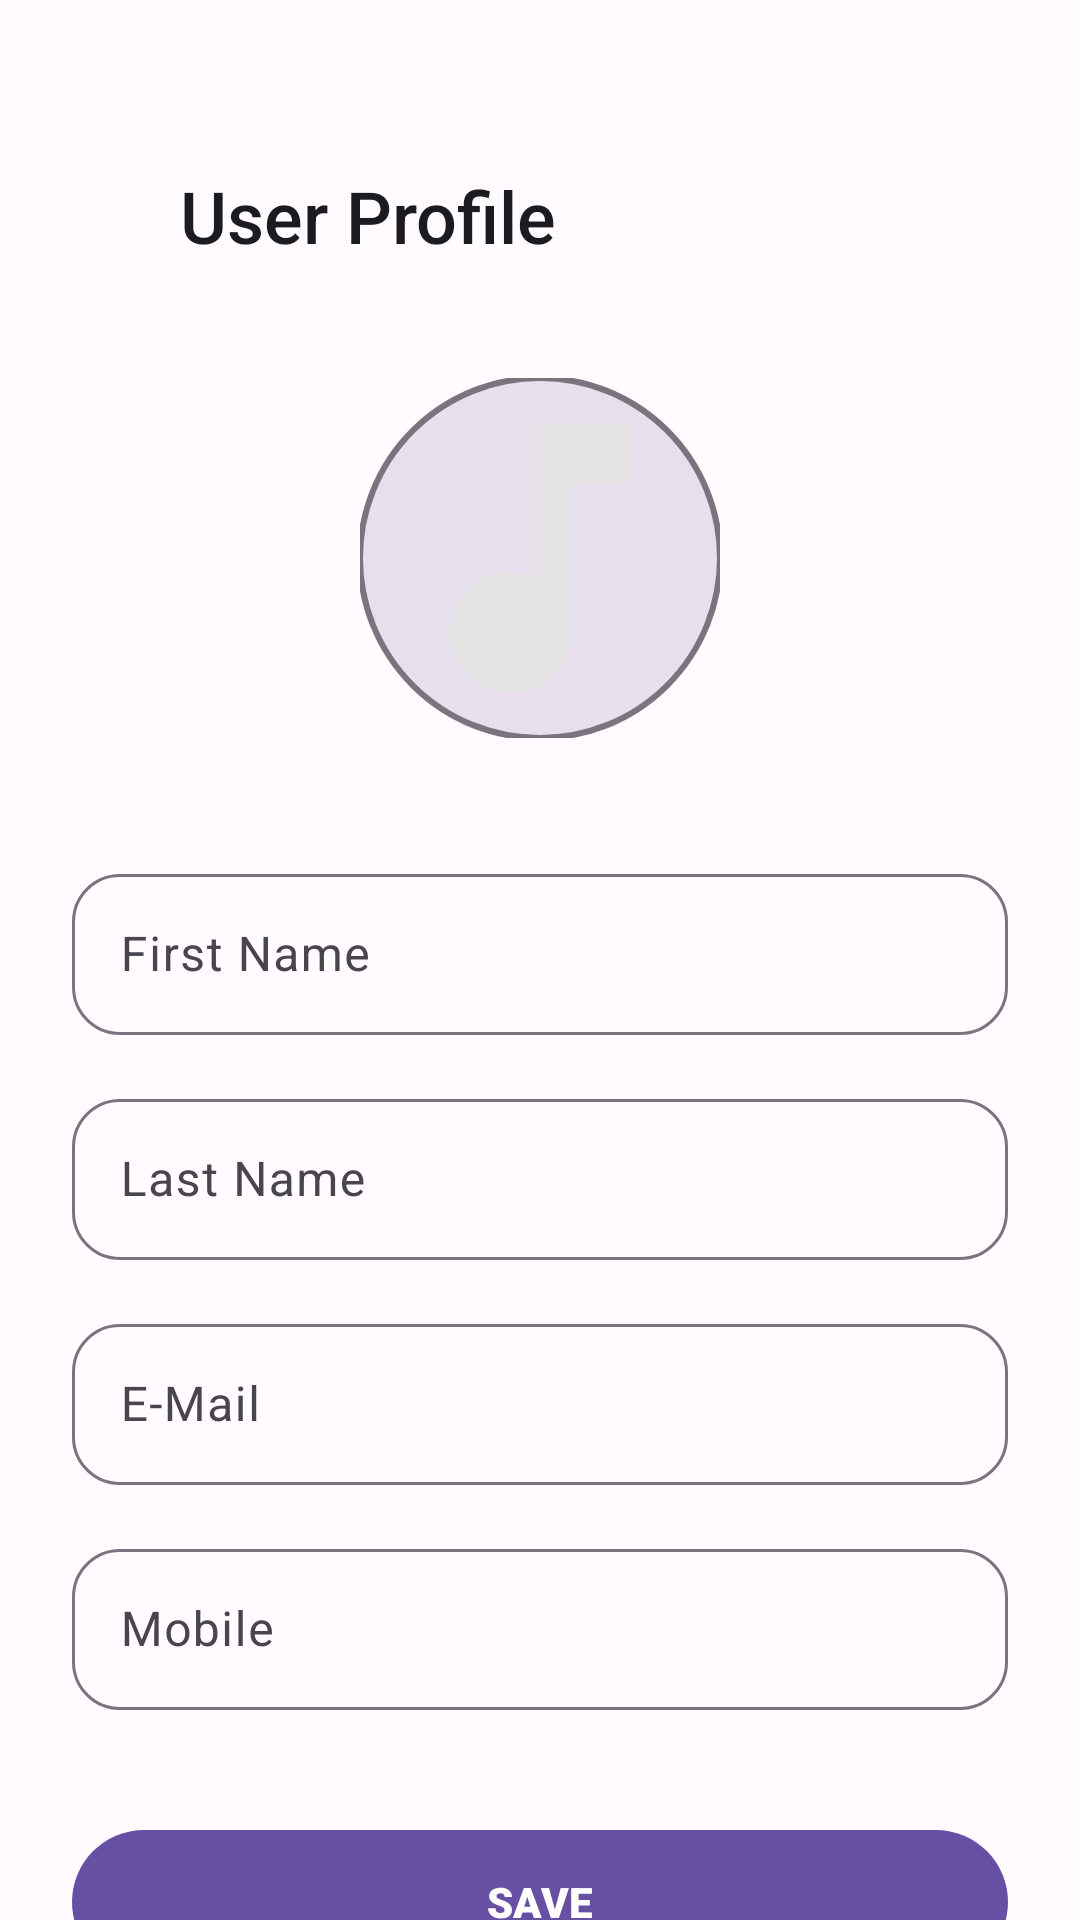

Layout XML and referenced resources for this Android screen:
<!-- AndroidManifest.xml: application theme Theme.DamonHole -->
<!-- res/layout/activity_profile.xml -->
<?xml version="1.0" encoding="utf-8"?>
<androidx.coordinatorlayout.widget.CoordinatorLayout
    xmlns:android="http://schemas.android.com/apk/res/android"
    xmlns:app="http://schemas.android.com/apk/res-auto"
    android:layout_width="match_parent"
    android:layout_height="match_parent"
    android:background="?android:attr/windowBackground">

    <androidx.core.widget.NestedScrollView
        android:layout_width="match_parent"
        android:layout_height="match_parent">

        <LinearLayout
            android:layout_width="match_parent"
            android:layout_height="wrap_content"
            android:orientation="vertical"
            android:paddingHorizontal="24dp"
            android:paddingTop="48dp"
            android:paddingBottom="32dp">

            
            <RelativeLayout
                android:layout_width="match_parent"
                android:layout_height="wrap_content"
                android:layout_marginBottom="20dp">

                <com.google.android.material.button.MaterialButton
                    android:id="@+id/btnBack"
                    style="@style/Widget.Material3.Button.IconButton"
                    android:layout_width="wrap_content"
                    android:layout_height="wrap_content"
                    android:layout_alignParentStart="true"
                    android:layout_centerVertical="true"
                    android:contentDescription="@null"
                    app:icon="@drawable/ic_arrow_back"
                    app:iconTint="?attr/colorPrimary" />

                <TextView
                    android:layout_width="wrap_content"
                    android:layout_height="wrap_content"
                    android:layout_toEndOf="@id/btnBack"
                    android:layout_marginStart="8dp"
                    android:layout_centerVertical="true"
                    android:text="@string/user_profile"
                    android:textAppearance="?attr/textAppearanceTitleLarge"
                    android:textColor="?attr/colorOnSurface" />
            </RelativeLayout>

            
            <FrameLayout
                android:layout_width="140dp"
                android:layout_height="140dp"
                android:layout_gravity="center"
                android:layout_marginBottom="30dp">

                <com.google.android.material.imageview.ShapeableImageView
                    android:id="@+id/ivProfileLarge"
                    android:layout_width="120dp"
                    android:layout_height="120dp"
                    android:layout_gravity="center"
                    android:src="@drawable/ic_music_note"
                    android:scaleType="centerCrop"
                    android:background="?attr/colorSurfaceVariant"
                    app:shapeAppearanceOverlay="@style/ShapeAppearance.Material3.Corner.Full"
                    app:strokeColor="?attr/colorOutline"
                    app:strokeWidth="2dp" />

            </FrameLayout>

            
            <com.google.android.material.textfield.TextInputLayout
                style="@style/Widget.Material3.TextInputLayout.OutlinedBox"
                android:layout_width="match_parent"
                android:layout_height="wrap_content"
                android:layout_marginBottom="16dp"
                android:hint="@string/first_name"
                app:boxCornerRadiusTopStart="16dp"
                app:boxCornerRadiusTopEnd="16dp"
                app:boxCornerRadiusBottomStart="16dp"
                app:boxCornerRadiusBottomEnd="16dp">

                <com.google.android.material.textfield.TextInputEditText
                    android:id="@+id/etFirstName"
                    android:layout_width="match_parent"
                    android:layout_height="wrap_content"
                    android:inputType="textPersonName"
                    android:paddingVertical="16dp" />
            </com.google.android.material.textfield.TextInputLayout>

            <com.google.android.material.textfield.TextInputLayout
                style="@style/Widget.Material3.TextInputLayout.OutlinedBox"
                android:layout_width="match_parent"
                android:layout_height="wrap_content"
                android:layout_marginBottom="16dp"
                android:hint="@string/last_name"
                app:boxCornerRadiusTopStart="16dp"
                app:boxCornerRadiusTopEnd="16dp"
                app:boxCornerRadiusBottomStart="16dp"
                app:boxCornerRadiusBottomEnd="16dp">

                <com.google.android.material.textfield.TextInputEditText
                    android:id="@+id/etLastName"
                    android:layout_width="match_parent"
                    android:layout_height="wrap_content"
                    android:inputType="textPersonName"
                    android:paddingVertical="16dp" />
            </com.google.android.material.textfield.TextInputLayout>

            <com.google.android.material.textfield.TextInputLayout
                style="@style/Widget.Material3.TextInputLayout.OutlinedBox"
                android:layout_width="match_parent"
                android:layout_height="wrap_content"
                android:layout_marginBottom="16dp"
                android:hint="@string/email"
                app:boxCornerRadiusTopStart="16dp"
                app:boxCornerRadiusTopEnd="16dp"
                app:boxCornerRadiusBottomStart="16dp"
                app:boxCornerRadiusBottomEnd="16dp">

                <com.google.android.material.textfield.TextInputEditText
                    android:id="@+id/etEmail"
                    android:layout_width="match_parent"
                    android:layout_height="wrap_content"
                    android:inputType="textEmailAddress"
                    android:enabled="false"
                    android:paddingVertical="16dp" />
            </com.google.android.material.textfield.TextInputLayout>

            <com.google.android.material.textfield.TextInputLayout
                style="@style/Widget.Material3.TextInputLayout.OutlinedBox"
                android:layout_width="match_parent"
                android:layout_height="wrap_content"
                android:layout_marginBottom="36dp"
                android:hint="@string/mobile"
                app:boxCornerRadiusTopStart="16dp"
                app:boxCornerRadiusTopEnd="16dp"
                app:boxCornerRadiusBottomStart="16dp"
                app:boxCornerRadiusBottomEnd="16dp">

                <com.google.android.material.textfield.TextInputEditText
                    android:id="@+id/etMobile"
                    android:layout_width="match_parent"
                    android:layout_height="wrap_content"
                    android:inputType="phone"
                    android:paddingVertical="16dp" />
            </com.google.android.material.textfield.TextInputLayout>

            
            <com.google.android.material.button.MaterialButton
                android:id="@+id/btnSave"
                style="@style/Widget.Material3.Button"
                android:layout_width="match_parent"
                android:layout_height="56dp"
                android:text="@string/save"
                android:textAppearance="?attr/textAppearanceLabelLarge"
                android:fontFamily="sans-serif-black"
                app:cornerRadius="28dp" />

        </LinearLayout>
    </androidx.core.widget.NestedScrollView>

</androidx.coordinatorlayout.widget.CoordinatorLayout>
<!-- resources referenced by this layout -->
<resources>
  <string name="email">E-Mail</string>
  <string name="first_name">First Name</string>
  <string name="last_name">Last Name</string>
  <string name="mobile">Mobile</string>
  <string name="save">SAVE</string>
  <string name="user_profile">User Profile</string>
  <style name="Theme.DamonHole" parent="Base.Theme.DamonHole" />
  <color name="md_theme_light_primary">#6750A4</color>
  <color name="md_theme_light_onPrimary">#FFFFFF</color>
  <color name="md_theme_light_primaryContainer">#EADDFF</color>
  <color name="md_theme_light_onPrimaryContainer">#21005D</color>
  <color name="md_theme_light_secondary">#625B71</color>
  <color name="md_theme_light_onSecondary">#FFFFFF</color>
  <color name="md_theme_light_secondaryContainer">#E8DEF8</color>
  <color name="md_theme_light_onSecondaryContainer">#1D192B</color>
  <color name="md_theme_light_tertiary">#7D5260</color>
  <color name="md_theme_light_onTertiary">#FFFFFF</color>
  <color name="md_theme_light_tertiaryContainer">#FFD8E4</color>
  <color name="md_theme_light_onTertiaryContainer">#31111D</color>
  <color name="md_theme_light_error">#B3261E</color>
  <color name="md_theme_light_onError">#FFFFFF</color>
  <color name="md_theme_light_errorContainer">#F9DEDC</color>
  <color name="md_theme_light_onErrorContainer">#410E0B</color>
  <color name="md_theme_light_background">#FFFBFE</color>
  <color name="md_theme_light_onBackground">#1C1B1F</color>
  <color name="md_theme_light_surface">#FFFBFE</color>
  <color name="md_theme_light_onSurface">#1C1B1F</color>
  <color name="md_theme_light_surfaceVariant">#E7E0EC</color>
  <color name="md_theme_light_onSurfaceVariant">#49454F</color>
  <color name="md_theme_light_outline">#79747E</color>
  <color name="md_theme_light_outlineVariant">#CAC4D0</color>
  <color name="md_theme_light_inverseSurface">#313033</color>
  <color name="md_theme_light_inverseOnSurface">#F4EFF4</color>
  <color name="md_theme_light_inversePrimary">#D0BCFF</color>
  <style name="ShapeAppearance.DamonHole.LargeComponent" parent="ShapeAppearance.Material3.LargeComponent">
          <item name="cornerFamily">rounded</item>
          <item name="cornerSize">28dp</item>
      </style>
  <style name="TextAppearance.DamonHole.DisplayLarge" parent="TextAppearance.Material3.DisplayLarge">
          <item name="fontFamily">sans-serif</item>
      </style>
  <style name="TextAppearance.DamonHole.DisplayMedium" parent="TextAppearance.Material3.DisplayMedium">
          <item name="fontFamily">sans-serif</item>
      </style>
  <style name="TextAppearance.DamonHole.HeadlineLarge" parent="TextAppearance.Material3.HeadlineLarge">
          <item name="fontFamily">sans-serif-medium</item>
      </style>
  <style name="TextAppearance.DamonHole.HeadlineMedium" parent="TextAppearance.Material3.HeadlineMedium">
          <item name="fontFamily">sans-serif-medium</item>
      </style>
  <style name="TextAppearance.DamonHole.HeadlineSmall" parent="TextAppearance.Material3.HeadlineSmall">
          <item name="fontFamily">sans-serif-medium</item>
      </style>
  <style name="TextAppearance.DamonHole.TitleMedium" parent="TextAppearance.Material3.TitleMedium">
          <item name="fontFamily">sans-serif-medium</item>
      </style>
  <style name="TextAppearance.DamonHole.BodyLarge" parent="TextAppearance.Material3.BodyLarge">
          <item name="fontFamily">sans-serif</item>
      </style>
  <style name="TextAppearance.DamonHole.BodyMedium" parent="TextAppearance.Material3.BodyMedium">
          <item name="fontFamily">sans-serif</item>
      </style>
  <style name="TextAppearance.DamonHole.LabelLarge" parent="TextAppearance.Material3.LabelLarge">
          <item name="fontFamily">sans-serif-medium</item>
      </style>
  <style name="TextAppearance.DamonHole.LabelMedium" parent="TextAppearance.Material3.LabelMedium">
          <item name="fontFamily">sans-serif</item>
      </style>
</resources>
